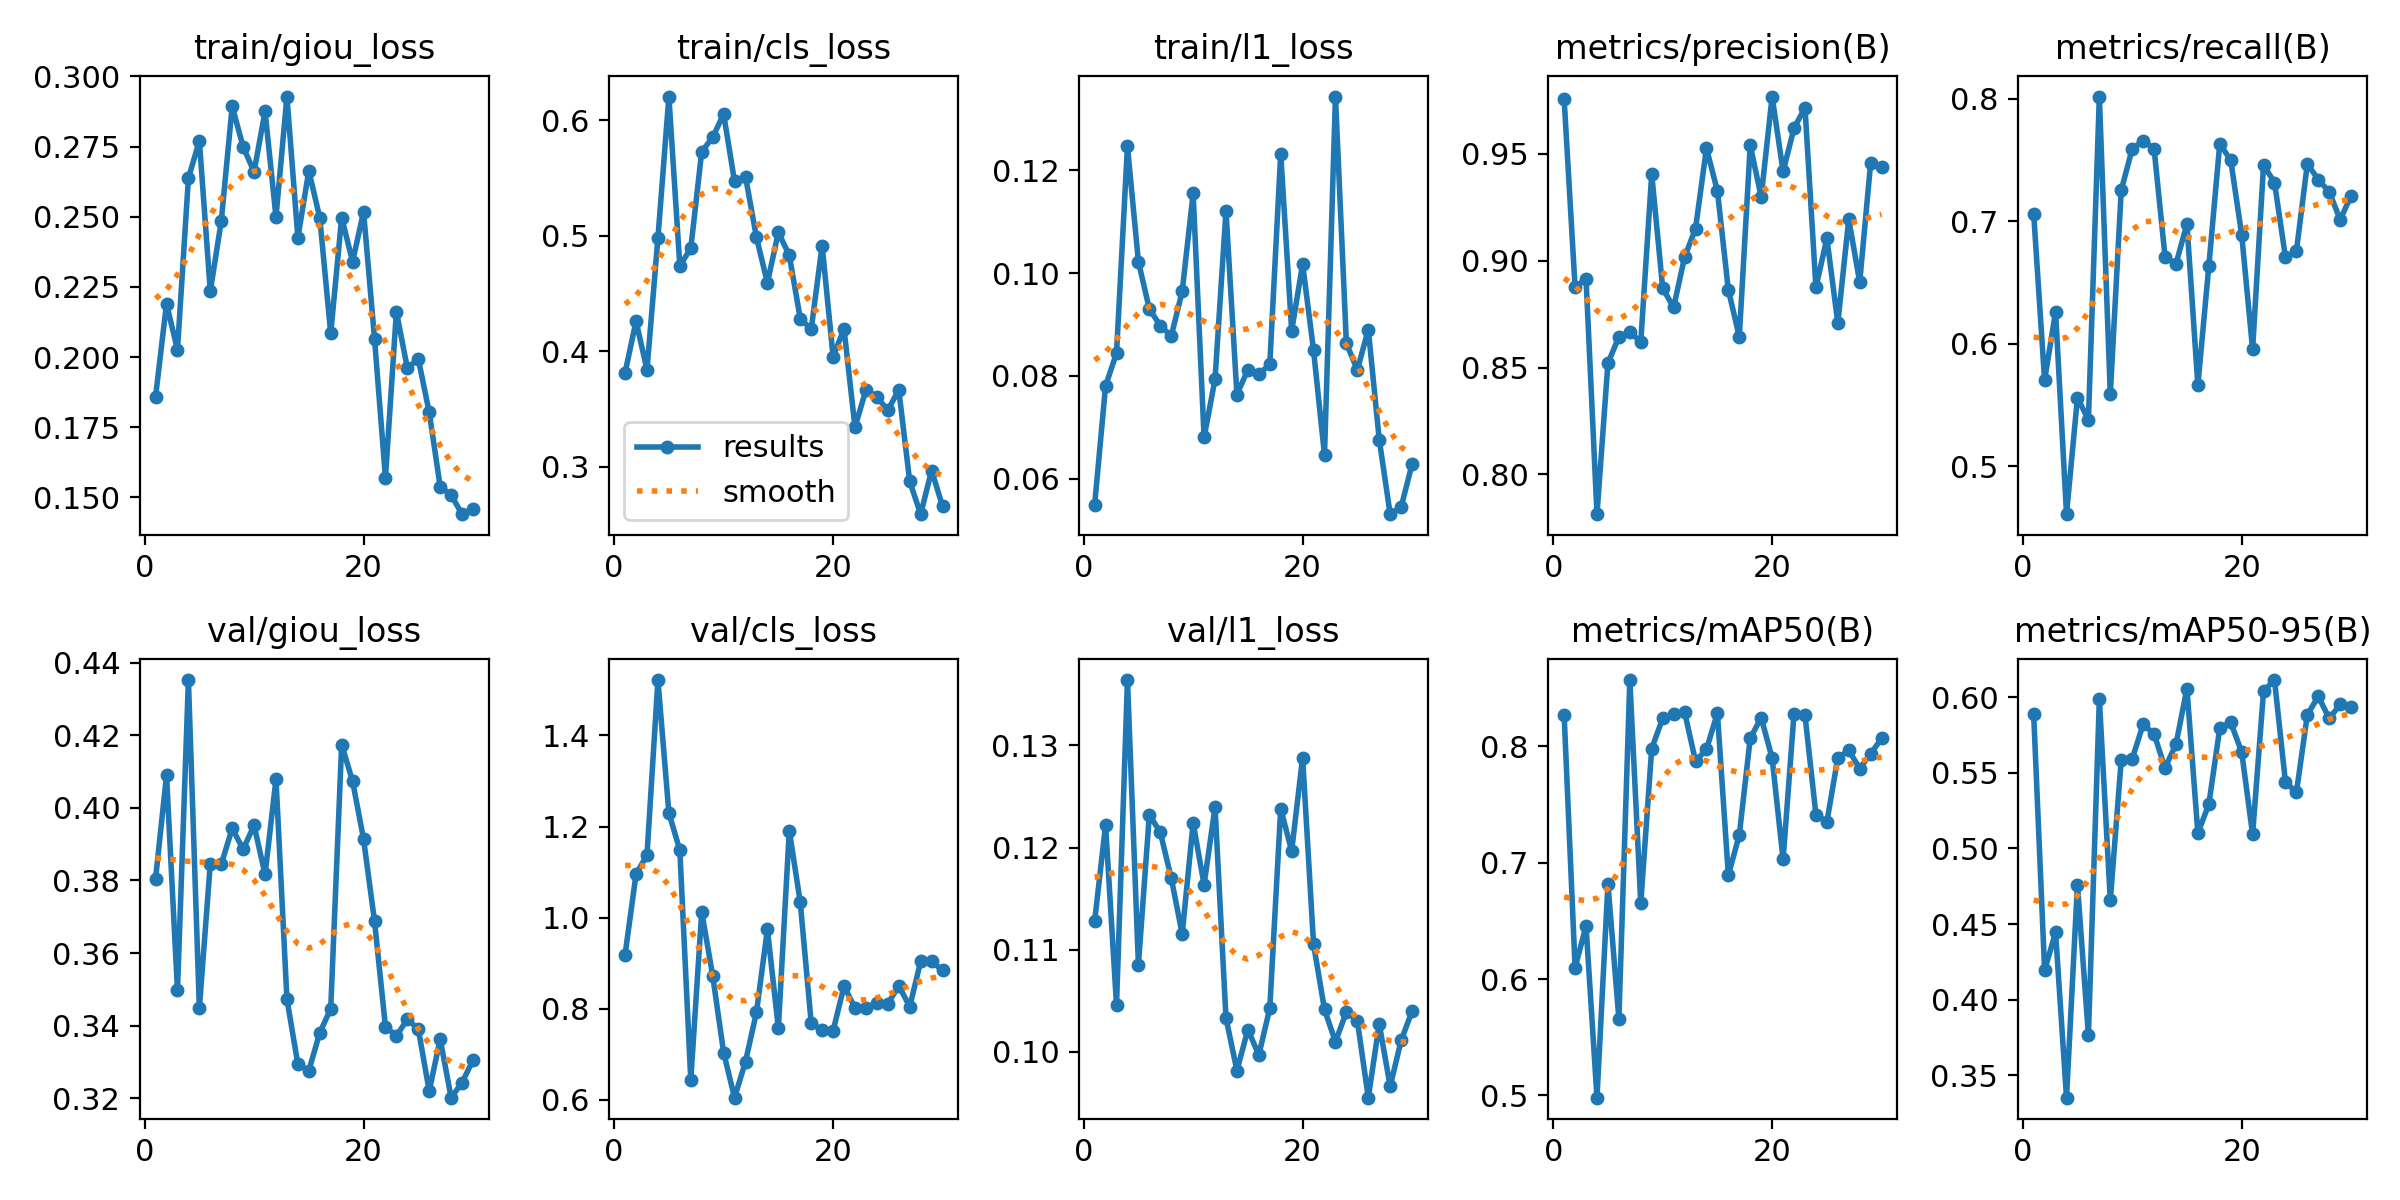

The table this chart was drawn from, first rows:
epoch, time, train/giou_loss, train/cls_loss, train/l1_loss, metrics/precision(B), metrics/recall(B), metrics/mAP50(B), metrics/mAP50-95(B), val/giou_loss, val/cls_loss, val/l1_loss, lr/pg0, lr/pg1, lr/pg2
1, 34.8, 0.186, 0.3816, 0.05487, 0.9756, 0.7063, 0.827, 0.5888, 0.3804, 0.9192, 0.1128, 0.0001715, 0.0001715, 0.0001715
2, 46.56, 0.219, 0.426, 0.07804, 0.8875, 0.57, 0.6098, 0.4194, 0.409, 1.095, 0.1222, 0.0003455, 0.0003455, 0.0003455
3, 58.56, 0.2026, 0.384, 0.08444, 0.8915, 0.626, 0.6456, 0.4445, 0.3497, 1.138, 0.1046, 0.0005072, 0.0005072, 0.0005072
4, 70.52, 0.2637, 0.4982, 0.1246, 0.7814, 0.4607, 0.4981, 0.3352, 0.4352, 1.522, 0.1364, 0.0006566, 0.0006566, 0.0006566
5, 82.08, 0.277, 0.6207, 0.1022, 0.8521, 0.5559, 0.6819, 0.4761, 0.3448, 1.23, 0.1085, 0.0007938, 0.0007938, 0.0007938
6, 93.79, 0.2235, 0.4741, 0.093, 0.8644, 0.5377, 0.5658, 0.3765, 0.3846, 1.148, 0.1232, 0.0009188, 0.0009188, 0.0009188
7, 105.3, 0.2484, 0.4891, 0.08978, 0.8667, 0.802, 0.857, 0.5989, 0.3844, 0.6442, 0.1215, 0.001031, 0.001031, 0.001031
8, 117.2, 0.2894, 0.573, 0.08773, 0.862, 0.5587, 0.6651, 0.4657, 0.3943, 1.013, 0.117, 0.001099, 0.001099, 0.001099
9, 128.8, 0.2749, 0.5853, 0.09644, 0.9406, 0.7255, 0.7981, 0.5586, 0.3886, 0.873, 0.1115, 0.001052, 0.001052, 0.001052
10, 140.6, 0.2661, 0.6056, 0.1155, 0.8872, 0.7591, 0.824, 0.5592, 0.3952, 0.7041, 0.1224, 0.001005, 0.001005, 0.001005
11, 152.2, 0.2876, 0.5471, 0.06803, 0.8781, 0.7658, 0.8277, 0.5819, 0.3816, 0.6049, 0.1164, 0.0009574, 0.0009574, 0.0009574
12, 163.8, 0.2499, 0.5513, 0.07937, 0.9017, 0.7593, 0.8296, 0.5757, 0.4078, 0.6843, 0.124, 0.0009103, 0.0009103, 0.0009103
13, 175.3, 0.2928, 0.4987, 0.1121, 0.915, 0.6711, 0.7873, 0.5532, 0.3473, 0.7922, 0.1033, 0.0008631, 0.0008631, 0.0008631
14, 187.1, 0.2425, 0.4593, 0.07636, 0.9526, 0.6651, 0.7973, 0.5688, 0.3294, 0.9744, 0.09817, 0.000816, 0.000816, 0.000816
15, 198.7, 0.2664, 0.503, 0.08122, 0.9327, 0.6979, 0.8287, 0.6057, 0.3276, 0.7576, 0.1022, 0.0007688, 0.0007688, 0.0007688
16, 210.6, 0.2496, 0.4832, 0.08033, 0.8863, 0.566, 0.6892, 0.51, 0.3381, 1.191, 0.0997, 0.0007216, 0.0007216, 0.0007216
17, 222.2, 0.2085, 0.4284, 0.08222, 0.8645, 0.6635, 0.7238, 0.5292, 0.3447, 1.034, 0.1042, 0.0006745, 0.0006745, 0.0006745
18, 233.8, 0.2497, 0.419, 0.1232, 0.9539, 0.7634, 0.8069, 0.5794, 0.4174, 0.7693, 0.1238, 0.0006273, 0.0006273, 0.0006273
19, 245.3, 0.234, 0.4916, 0.08875, 0.9299, 0.75, 0.8247, 0.5833, 0.4073, 0.7532, 0.1197, 0.0005802, 0.0005802, 0.0005802
20, 257, 0.2518, 0.3953, 0.1017, 0.9768, 0.6892, 0.7898, 0.5638, 0.3914, 0.7518, 0.1288, 0.000533, 0.000533, 0.000533
21, 273.1, 0.2066, 0.4194, 0.08498, 0.9418, 0.5953, 0.7027, 0.5093, 0.3688, 0.8495, 0.1105, 0.0004859, 0.0004859, 0.0004859
22, 284.9, 0.157, 0.3341, 0.06465, 0.962, 0.7461, 0.8281, 0.604, 0.3397, 0.8024, 0.1042, 0.0004387, 0.0004387, 0.0004387
23, 296.4, 0.2162, 0.3665, 0.1343, 0.9717, 0.7317, 0.8268, 0.6113, 0.3372, 0.8024, 0.101, 0.0003915, 0.0003915, 0.0003915
24, 308.2, 0.196, 0.3605, 0.08632, 0.8875, 0.6707, 0.7414, 0.5439, 0.3417, 0.8123, 0.1039, 0.0003444, 0.0003444, 0.0003444
25, 319.7, 0.1994, 0.3487, 0.08116, 0.9105, 0.6757, 0.735, 0.537, 0.3391, 0.8111, 0.103, 0.0002972, 0.0002972, 0.0002972
26, 331.4, 0.1803, 0.3666, 0.08902, 0.8709, 0.7469, 0.79, 0.5884, 0.322, 0.8505, 0.09552, 0.0002501, 0.0002501, 0.0002501
27, 342.9, 0.1539, 0.2872, 0.06762, 0.9194, 0.7341, 0.7966, 0.6005, 0.3363, 0.8048, 0.1027, 0.0002029, 0.0002029, 0.0002029
28, 354.5, 0.1509, 0.2588, 0.05311, 0.89, 0.7241, 0.7809, 0.5859, 0.3202, 0.9039, 0.09663, 0.0001558, 0.0001558, 0.0001558
29, 366, 0.1441, 0.2966, 0.05447, 0.9459, 0.7013, 0.7935, 0.5952, 0.3243, 0.9039, 0.1011, 0.0001086, 0.0001086, 0.0001086
30, 377.6, 0.1458, 0.2657, 0.06285, 0.9436, 0.721, 0.8069, 0.5937, 0.3305, 0.8845, 0.104, 6.1447e-05, 6.1447e-05, 6.1447e-05
